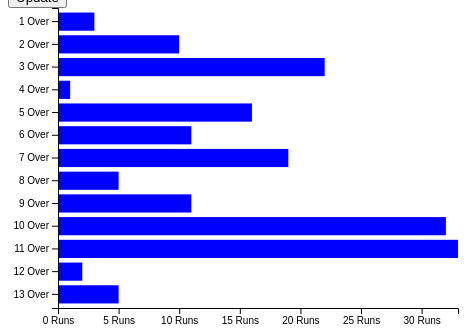
D3 v5 page, settled after 480 driven frames (8 s of simulated time); the page loaded 1 data file(s).


	let container= d3.select("#body");
	let container1= d3.select("#body1");
	let over;
	let run;

	d3.csv("data/numerical-scale1.csv").then(function(data){
		data.map(d=>{
			d.Run=+d.Run;
		})


		showdata(data);
	})

	function update()
	{

		d3.csv("data/numerical-scale1.csv").then(function(data){
		data.map(d=>{
			d.Run=+d.Run;
		})

		run=document.getElementById("run").value
		over=document.getElementById("over").value
		for(d of data)
		{
			if(d.Over==over)
			{
				d.Run=+run
				d.Over=over
				showdata(data)
			}
		}
		

	})
		
		
	}
	function showdata(client)
	{
		let max = d3.max(client,d=>d.Run)
		let scale=d3.scaleLinear()
		.domain([0,max])
		.range([0,400])
		let posiscale=d3.scaleBand()
		.domain(client.map(d=>d.Over))
		.range([0, 300])
		.padding(0.2)
		//console.log(scale(20))
		let join = container.selectAll('rect')
		    .data(client)

		  let newe=join.enter()
		    .append("rect")
		    .attr("fill", "blue")
		    join.merge(newe)
		    .attr("width", d=> scale(d.Run))
		    .attr("height",posiscale.bandwidth())
		    .attr("y",d=>posiscale(d.Over))
			
		let xaxis = d3.axisBottom(scale)
		.ticks(6)
		.tickFormat(d=> d+ " Runs")
		d3.select("#xaxis")
		.attr("transform", "translate(50,300)")
		.call(xaxis)
		let yaxis = d3.axisLeft(posiscale)
		.tickFormat(d=> d+ " Over")
		d3.select("#yaxis")
		.attr("transform", "translate(50,0)")
		.call(yaxis)
		    
	}


	function print(data)
	{
		container.append("div").text(data);	
	}


### data: data/numerical-scale1.csv
Over, Run
1, 3
2, 10
3, 22
4, 1
5, 16
6, 11
7, 19
8, 5
9, 11
10, 32
11, 33
12, 2
13, 5